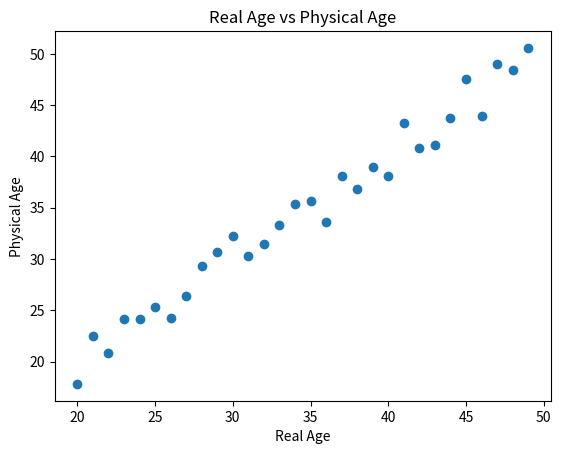

Python code for this plot:
#
# 따라하며 배우는 파이썬과 데이터과학(생능출판사 2020)
# 11.9 데이터를 점으로 표현하는 산포도 그래프 그리기, 292쪽
#
import matplotlib.pyplot as plt 
import numpy as np 
 
xData = np.arange(20, 50) 
yData = xData + 2*np.random.randn(30)   # xData에 randn() 함수로 잡음을 섞는다.
                                        # 잡음은 정규분포로 만들어 질 것이다.
 
plt.scatter(xData, yData) 
plt.title('Real Age vs Physical Age') 
plt.xlabel('Real Age') 
plt.ylabel('Physical Age') 
 
#plt.savefig("age.png", dpi=600)
plt.show()